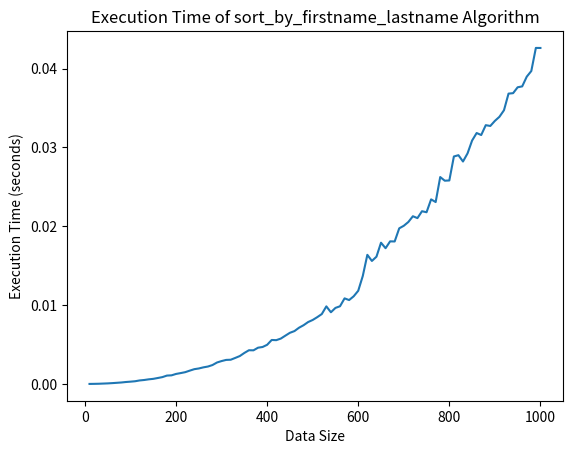

Here is the Python script that generated this plot:
'''
Armin Rajaee    Homework2 Data structure 
section doshanbe 07:30 
'''
import random
import time
import matplotlib.pyplot as plt

lst = [
 {'firstname': 'Raj', 'lastname': 'Nayyar'},
 {'firstname': 'Suraj', 'lastname': 'Sharma'},
 {'firstname': 'Karan', 'lastname': 'Kumar'},
 {'firstname': 'Jade', 'lastname': 'Canary'},
 {'firstname': 'Raj', 'lastname': 'Thakur'},
 {'firstname': 'Raj', 'lastname': 'Sharma'},
 {'firstname': 'Kiran', 'lastname': 'Kamla'},
 {'firstname': 'Armaan', 'lastname': 'Kumar'},
 {'firstname': 'Jaya', 'lastname': 'Sharma'},
 {'firstname': 'Ingrid', 'lastname': 'Galore'},
 {'firstname': 'Jaya', 'lastname': 'Seth'},
 {'firstname': 'Armaan', 'lastname': 'Dadra'},
 {'firstname': 'Ingrid', 'lastname': 'Maverick'},
 {'firstname': 'Aahana', 'lastname': 'Arora'}
]

def sort_name(lst):
    for i in range(len(lst)):
        for j in range(i + 1, len(lst)):
            if lst[i]['firstname'] > lst[j]['firstname']:
                lst[i], lst[j] = lst[j], lst[i]
            elif lst[i]['firstname'] == lst[j]['firstname']:
                if lst[i]['lastname'] > lst[j]['lastname']:
                    lst[i], lst[j] = lst[j], lst[i]
    return lst

result = sort_name(lst)
print(result)

data_sizes = list(range(10, 1001, 10))
execution_times = []

for size in data_sizes:
    list_random = [{'firstname': random.randint(0, 1000), 'lastname': random.randint(0, 1000)} for _ in range(size)]
    
    start_time = time.time()
    sorted_list = sort_name(list_random)
    end_time = time.time()
    execution_time = end_time - start_time
    execution_times.append(execution_time)

plt.plot(data_sizes, execution_times)
plt.xlabel('Data Size')
plt.ylabel('Execution Time (seconds)')
plt.title('Execution Time of sort_by_firstname_lastname Algorithm')
plt.show()